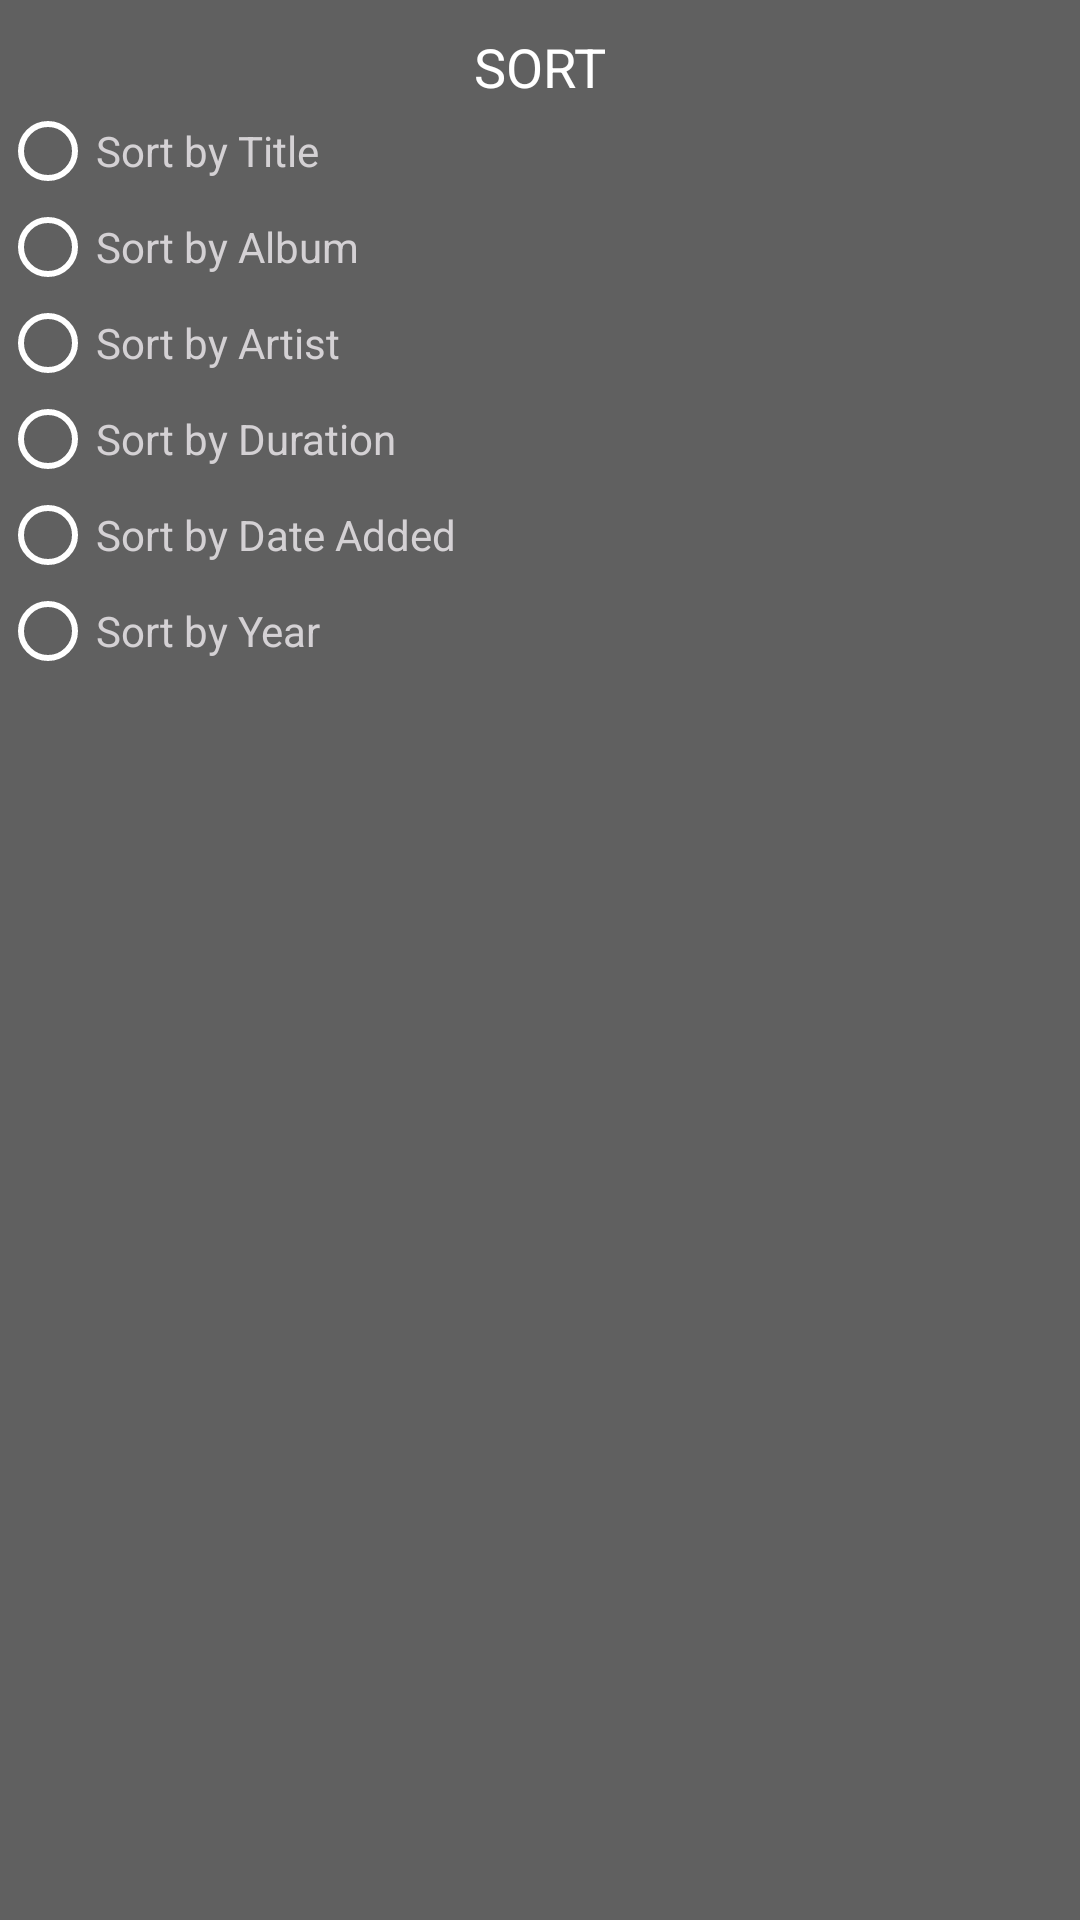

Android layout source for this screen:
<!-- AndroidManifest.xml: application theme AppTheme -->
<!-- res/layout/sort.xml -->
<?xml version="1.0" encoding="utf-8"?>
<RelativeLayout xmlns:android="http://schemas.android.com/apk/res/android"
    android:layout_width="match_parent" android:layout_height="wrap_content"
    android:background="#9f000000">

    <RadioGroup
        android:layout_width="match_parent"
        android:layout_height="wrap_content"
        android:layout_below="@+id/textView11"
        android:layout_alignParentLeft="true"
        android:layout_alignParentStart="true"
        android:id="@+id/radioGroup"
        >


        <RadioButton
            android:layout_width="wrap_content"
            android:layout_height="wrap_content"
            android:buttonTint="#ffffff"
            android:text="Sort by Title"
            android:textColor="@color/white"
            android:id="@+id/radioButton" />

        <RadioButton
            android:layout_width="wrap_content"
            android:layout_height="wrap_content"
            android:buttonTint="#ffffff"
            android:text="Sort by Album"
            android:textColor="@color/white"
            android:id="@+id/radioButton2" />

        <RadioButton
            android:layout_width="wrap_content"
            android:layout_height="wrap_content"
            android:buttonTint="#ffffff"
            android:text="Sort by Artist"
            android:textColor="@color/white"
            android:id="@+id/radioButton3" />

        <RadioButton
            android:layout_width="wrap_content"
            android:layout_height="wrap_content"
            android:text="Sort by Duration"
            android:buttonTint="#ffffff"
            android:textColor="@color/white"
            android:id="@+id/radioButton4" />

        <RadioButton
            android:layout_width="wrap_content"
            android:layout_height="wrap_content"
            android:text="Sort by Date Added"
            android:buttonTint="#ffffff"
            android:textColor="@color/white"
            android:id="@+id/radioButton5" />

        <RadioButton
            android:layout_width="wrap_content"
            android:layout_height="wrap_content"
            android:textColor="@color/white"
            android:buttonTint="#ffffff"
            android:text="Sort by Year"
            android:id="@+id/radioButton6" />

    </RadioGroup>

    <TextView
        android:layout_width="wrap_content"
        android:layout_height="wrap_content"
        android:textAppearance="?android:attr/textAppearanceMedium"
        android:textColor="#ffffff"
        android:text="SORT"
        android:layout_marginTop="10dp"
        android:id="@+id/textView11"
        android:layout_alignParentTop="true"
        android:layout_centerHorizontal="true" />
</RelativeLayout>
<!-- resources referenced by this layout -->
<resources>
  <color name="white">#d4d1d4</color>
  <style name="AppTheme" parent="Theme.AppCompat.Light.NoActionBar">
          
  
          <item name="android:actionModeBackground">@color/yellow</item>
          <item name="android:actionModeCloseDrawable">@drawable/tick</item>
          <item name="android:windowActionModeOverlay">true</item>
          <item name="android:windowBackground">@drawable/splash</item>
          <item name="android:actionBarSize">50dp</item>
          <item name="android:editTextColor">@color/white</item>
           <item name="colorPrimary">@color/colorPrimary</item>
          <item name="colorPrimaryDark">@color/colorPrimaryDark</item>
          <item name="colorAccent">@color/colorAccent</item>
          <item name="android:preferenceScreenStyle">@color/white</item>
  
      </style>
  <color name="yellow">@color/colorPrimary</color>
  <!-- drawable tick: png bitmap (drawable, 565 bytes) -->
  <!-- drawable splash (drawable) -->
  <layer-list xmlns:android="http://schemas.android.com/apk/res/android">
  
      <item
          android:drawable="@drawable/blurred3" />
  
      <item>
          <bitmap
              android:gravity="center"
              android:src="@drawable/music"/>
      </item>
  </layer-list>
  <color name="colorPrimary">#3F51B5</color>
  <color name="colorPrimaryDark">#303F9F</color>
  <color name="colorAccent">#FF4081</color>
</resources>
